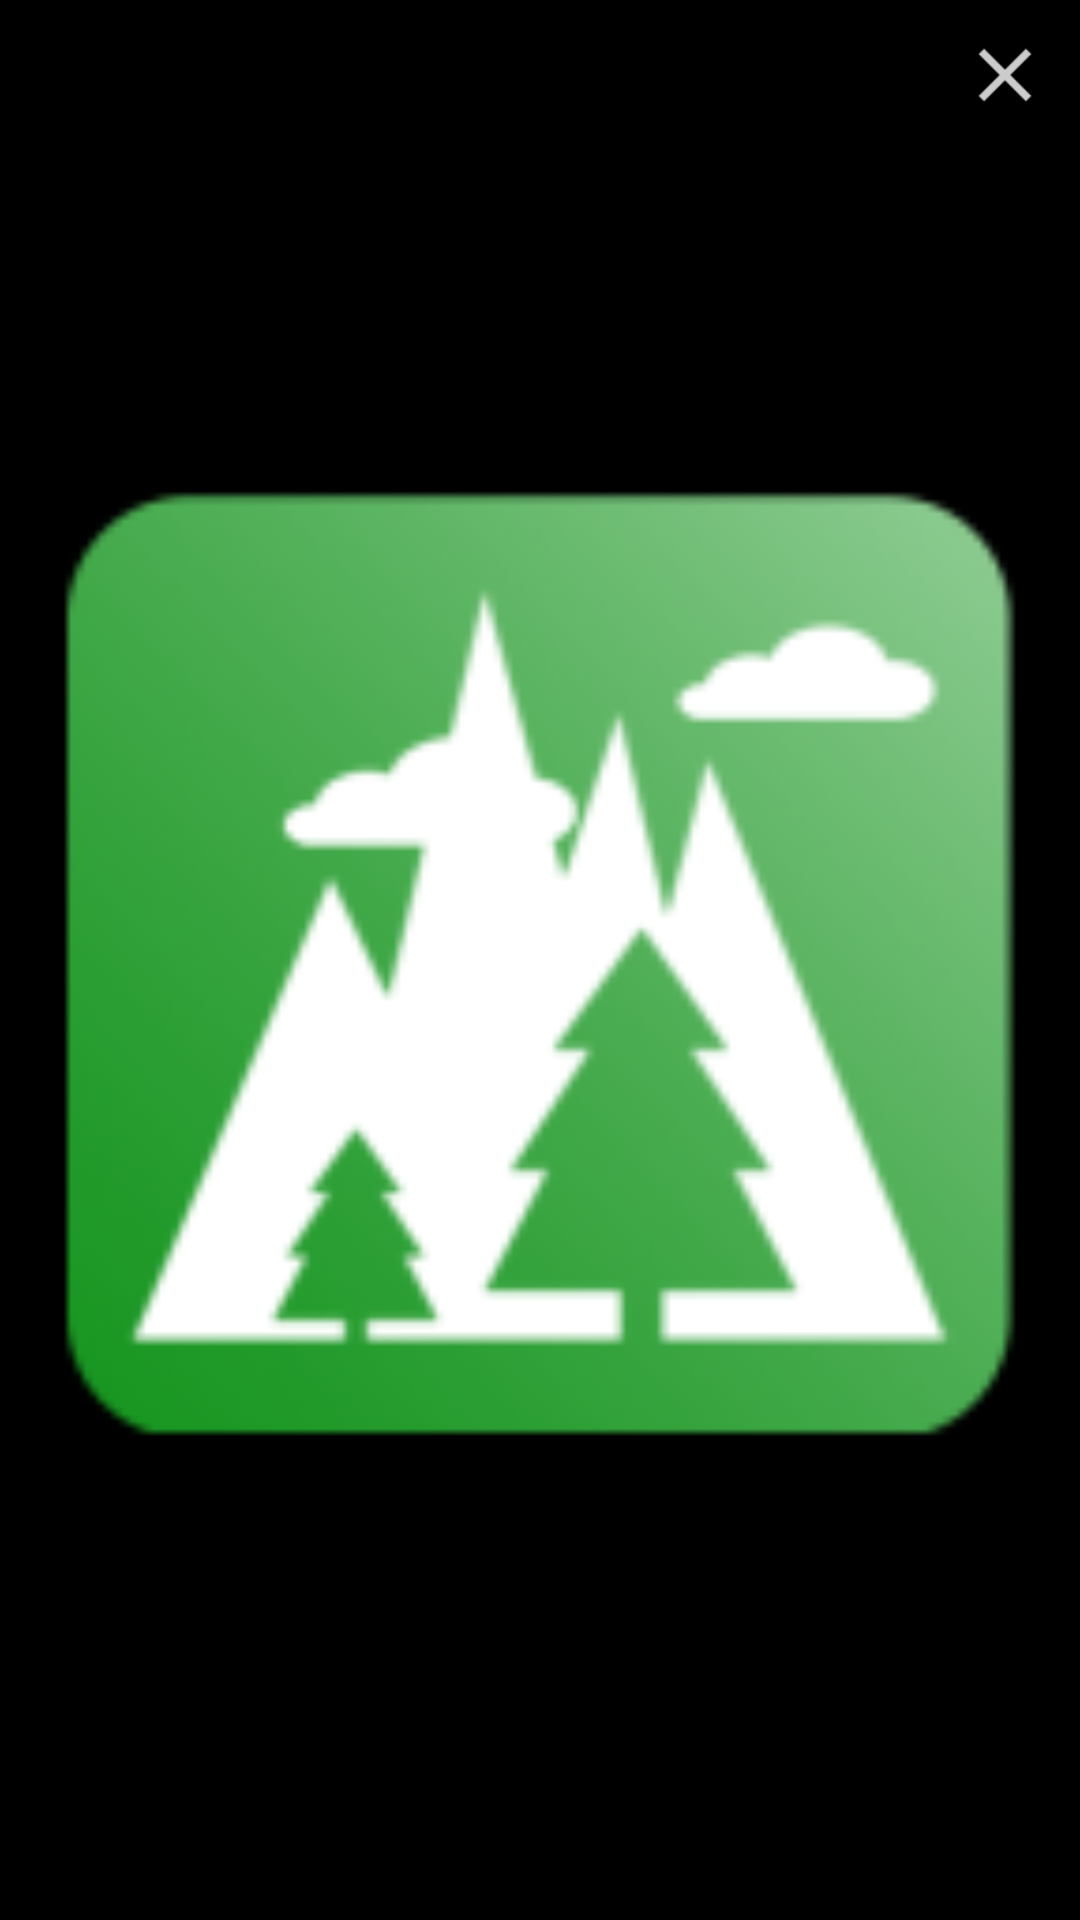

Layout XML and referenced resources for this Android screen:
<!-- AndroidManifest.xml: application theme AppTheme -->
<!-- res/layout/activity_photo_display.xml -->
<RelativeLayout xmlns:android="http://schemas.android.com/apk/res/android"
    xmlns:tools="http://schemas.android.com/tools"
    android:layout_width="match_parent"
    android:layout_height="match_parent"
    tools:context="com.yahoo.shopping.epoch.activities.PhotoDisplayActivity">

    <ImageView
        android:id="@+id/ivPhotoFull"
        android:layout_width="wrap_content"
        android:layout_height="wrap_content"
        android:layout_alignParentBottom="true"
        android:layout_alignParentEnd="true"
        android:layout_alignParentLeft="true"
        android:layout_alignParentRight="true"
        android:layout_alignParentStart="true"
        android:layout_alignParentTop="true"
        android:adjustViewBounds="true"
        android:background="@color/primary_dark_material_dark"
        android:scaleType="fitCenter"
        android:src="@mipmap/ic_launcher" />

    <ImageView
        android:layout_width="40dp"
        android:layout_height="40dp"
        android:layout_margin="5dp"
        android:id="@+id/ivPhotoClose"
        android:background="@drawable/ic_action_close_white"
        android:layout_alignParentTop="true"
        android:layout_alignParentRight="true"
        android:layout_alignParentEnd="true" />

</RelativeLayout>
<!-- resources referenced by this layout -->
<resources>
  <!-- drawable ic_action_close_white: png bitmap (drawable-hdpi, 256 bytes) -->
  <!-- mipmap ic_launcher: png bitmap (mipmap-hdpi, 4326 bytes) -->
  <style name="AppTheme" parent="Theme.AppCompat.Light.NoActionBar">
          <item name="android:windowNoTitle">true</item>
          <item name="windowActionBar">false</item>
          <item name="android:windowFullscreen">true</item>
          <item name="android:windowContentOverlay">@null</item>
          <item name="colorPrimary">#673AB7</item>
          <item name="colorPrimaryDark">#512DA8</item>
          <item name="colorAccent">#FF4081</item>
      </style>
</resources>
